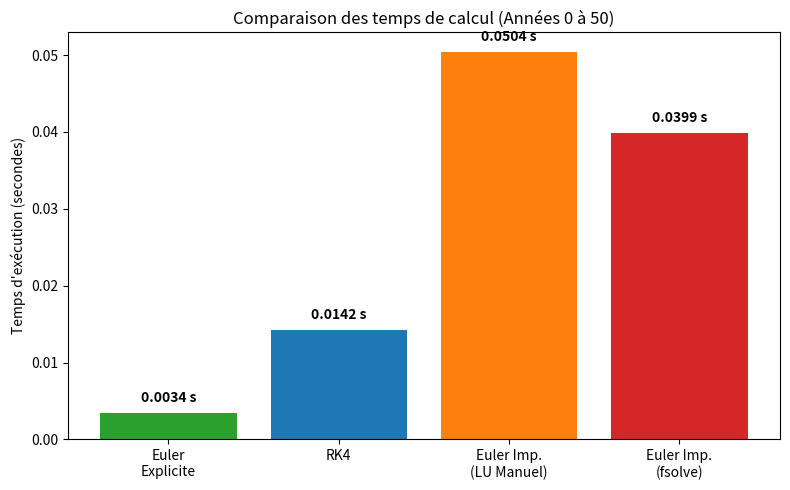
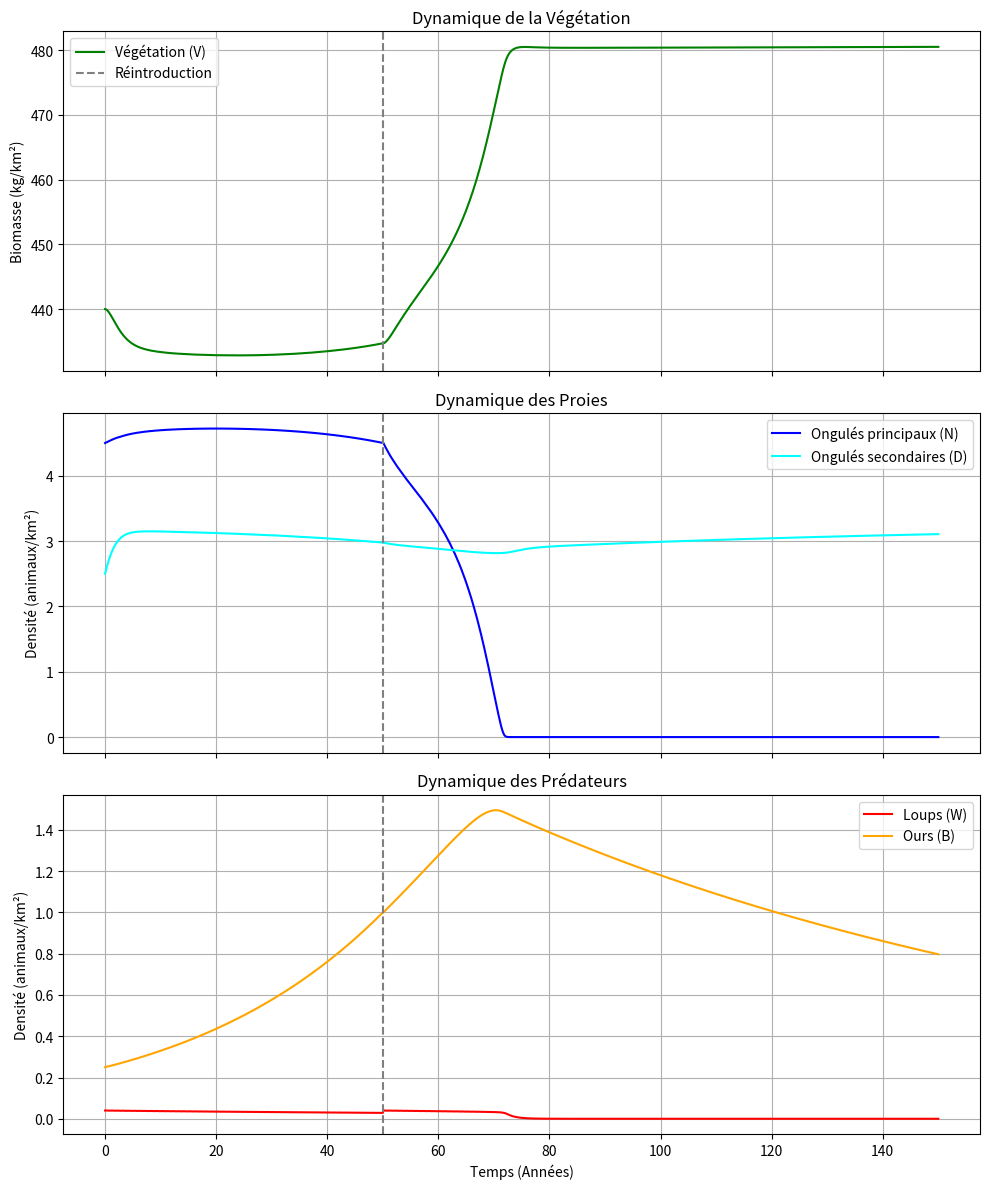

Python code for these plots, in order:
import numpy as np
import matplotlib.pyplot as plt
from scipy.optimize import fsolve
import time


# 1. PARAMÈTRES DU MODÈLE

# Végétation (V)
r_V = 1.20       # Taux de croissance intrinsèque
K_V = 500.0      # Capacité de charge
alpha_N = 15.0   # Intensité pâturage wapitis
nu_N = 200.0     # Demi-saturation wapitis
alpha_D = 8.0    # Intensité pâturage cerfs
nu_D = 100.0     # Demi-saturation cerfs
alpha_B = 3.0    # Intensité pâturage ours
nu_B = 120.0     # Demi-saturation ours

# Ongulé principal - Wapiti/Orignal (N)
r_N = 0.30       # Taux de croissance
K_N = 7.0        # Capacité de charge max
V1 = 70.0    # Demi-saturation kappa_N
theta_N = 4.0    # Exposant theta-logistique
c_WN = 7.5       # Coeff mise à mort loup-wapiti
beta = 0.5       # Paramètre dépendance ratio
c_BN = 0.5       # Coeff mise à mort ours-wapiti
h_BN = 3.0       # Demi-saturation ours-wapiti
delta_N = 0.05   # Mortalité de fond

# Ongulé secondaire - Cerf (D)
r_D = 0.50       # Taux de croissance
K_D = 4.0        # Capacité de charge max
V2 = 50.0 # Demi-saturation kappa_D
theta_D = 2.0    # Exposant theta-logistique
c_WD = 2.0       # Coeff mise à mort loup-cerf
h_WD = 2.0       # Demi-saturation loup-cerf
c_BD = 0.3       # Coeff mise à mort ours-cerf
h_BD = 1.5       # Demi-saturation ours-cerf
delta_D = 0.08   # Mortalité de fond

# Loups (W)
epsilon_1 = 0.25 # Pente log de la réponse numérique
epsilon_2 = 0.5  # Décalage de base
eta = 0.01       # Décalage régularisation log
m_W = 0.15       # Mortalité naturelle
mu_W = 0.10      # Amplitude prélèvement saisonnier humain

# Ours (B)
e_B = 0.12       # Gain énergétique proies
e_V = 0.02       # Gain énergétique végétation
m_B = 0.08       # Mortalité naturelle


# SYSTÈME D'ÉQUATIONS 

def systeme(t, u):
    # Sécurisation des valeurs pour éviter les erreurs de domaine
    V, N, D, W, B = np.maximum(u, 1e-8) 

    # Fonctions de capacité de charge dépendantes de la végétation
    kappa_N = K_N * (V / (V1 + V))
    kappa_D = K_D * (V / (V2 + V))

    # Taux de mise à mort total par loup
    f_WN = (c_WN * N) / (W + beta * N)
    f_WD = (c_WD * D) / (h_WD + D)
    Phi_W = f_WN + f_WD

    # Prédations ours
    f_BN = (c_BN * N) / (h_BN + N)
    f_BD = (c_BD * D) / (h_BD + D)

    # F1 Végétation
    dV_dt = r_V * V * (1 - V/K_V)  - ((alpha_N * V * N) / (nu_N + V)) - ((alpha_D * V * D) / (nu_D + V)) - ((alpha_B * V * B) / (nu_B + V))

    # F2 Ongulés principaux (N)
    dN_dt = r_N * N * (1 - (N/kappa_N)**theta_N) - (f_WN * W) - (f_BN * B) - (delta_N * N)

    # F3 Ongulés secondaires (D)
    dD_dt = r_D * D * (1 - (D/kappa_D)**theta_D) - (f_WD * W) - (f_BD * B) - (delta_D * D)

    # F4 Loups (W)
    dW_dt = (epsilon_1 * np.log(Phi_W + eta) - epsilon_2) * W - (m_W * W) - (mu_W * np.sin(np.pi * t)**2 * W)

    # F5 Ours (B)
    dB_dt = (e_B * (f_BN + f_BD) + (e_V * alpha_B * V) / (nu_B + V) - m_B) * B

    return np.array([dV_dt, dN_dt, dD_dt, dW_dt, dB_dt])



# MÉTHODES DE RÉSOLUTION NUMÉRIQUE


def methode_euler_explicite(f, u0, temps, dt):
    t = np.arange(temps[0], temps[1] + dt, dt)
    n = len(t)
    u = np.zeros((n, len(u0)))
    u[0] = u0
    for i in range(1, n):
        u[i] = u[i-1] + dt * f(t[i-1], u[i-1])
    return t, u

def methode_euler_implicite(f, u0, temps, dt):
    t = np.arange(temps[0], temps[1] + dt, dt)
    n = len(t)
    u = np.zeros((n, len(u0)))
    u[0] = u0
    for i in range(1, n):
        t_next = t[i]
        u_prev = u[i-1]
        def implicit_equation(u_next):
            return u_next - u_prev - dt * f(t_next, u_next)
        u[i] = fsolve(implicit_equation, u_prev)
    return t, u

def methode_rk4(f, u0, temps, dt):
    t = np.arange(temps[0], temps[1] + dt, dt)
    n = len(t)
    u = np.zeros((n, len(u0)))
    u[0] = u0
    for i in range(1, n):
        t_curr = t[i-1]
        u_curr = u[i-1]
        k1 = dt * f(t_curr, u_curr)
        k2 = dt * f(t_curr + dt/2, u_curr + k1/2)
        k3 = dt * f(t_curr + dt/2, u_curr + k2/2)
        k4 = dt * f(t_curr + dt, u_curr + k3)
        u[i] = u_curr + (k1 + 2*k2 + 2*k3 + k4) / 6
    return t, u


# LU


def jacobi(f, t, u, dt, eps=1e-8):
    n = len(u)
    J_f = np.zeros((n, n))
    f0 = f(t, u)
    for i in range(n):
        u_eps = np.copy(u)
        u_eps[i] += eps
        f1 = f(t, u_eps)
        J_f[:, i] = (f1 - f0) / eps
    I = np.eye(n)
    J_G = I - dt * J_f
    return J_G

def pivot(B):
    n = B.shape[0]
    B = B.copy().astype(float)

    for k in range(n - 1):
        k0 = k
        for i in range(k, n):
            if abs(B[i, k]) > abs(B[k0, k]):
                k0 = i

        if k0 != k:
            B[[k, k0]] = B[[k0, k]]

    return B

def decomp_LU(A):
    A = pivot(A)
    n = A.shape[0]

    U = A.copy()
    L = np.eye(n)

    for i in range(n - 1):
        for k in range(i + 1, n):
            L[k, i] = U[k, i] / U[i, i]
            U[k, i:] = U[k, i:] - L[k, i] * U[i, i:]

    return L, U

def descente(L, b):
    n = len(b)
    y = np.zeros(n)

    for i in range(n):
        somme = 0
        for j in range(i):
            somme += L[i, j] * y[j]

        y[i] = (b[i] - somme) / L[i, i]

    return y

def remontee(U, y):
    n = len(y)
    x = np.zeros(n)

    for i in range(n - 1, -1, -1):
        somme = 0
        for j in range(i + 1, n):
            somme += U[i, j] * x[j]

        x[i] = (y[i] - somme) / U[i, i]

    return x

def methode_euler_implicite_lu(f, u0, temps, dt, tol=1e-6, max_iter=50):
    t = np.arange(temps[0], temps[1] + dt, dt)
    n = len(t)
    u = np.zeros((n, len(u0)))
    u[0] = u0
    for i in range(1, n):
        t_next = t[i]
        u_prev = u[i-1]
        u_x = np.copy(u_prev)
        
        for iteration in range(max_iter):
            f_val = f(t_next, u_x)
            G = u_x - u_prev - dt * f_val
            if np.linalg.norm(G) < tol:
                break
            J_G = jacobi(f, t_next, u_x, dt)
            L, U = decomp_LU(J_G)
            y = descente(L, -G)
            delta_u = remontee(U, y)
            u_x += delta_u
        u[i] = u_x
    return t, u



# 5. COMPARAISON DES TEMPS D'EXÉCUTION

def compare_methods_time():
    print("--- DÉMARRAGE DU BENCHMARK DES MÉTHODES ---")
    t_span_bench = (0, 50)  
    u0_bench = [440.0, 4.5, 2.5, 0.0, 0.25]
    dt_bench = 0.1
    
    # Euler Explicite
    start = time.time()
    methode_euler_explicite(systeme, u0_bench, t_span_bench, dt_bench)
    time_exp = time.time() - start
    print(f"Euler Explicite       : {time_exp:.5f} s")
    
    # RK4
    start = time.time()
    methode_rk4(systeme, u0_bench, t_span_bench, dt_bench)
    time_rk4 = time.time() - start
    print(f"Runge-Kutta 4 (RK4)   : {time_rk4:.5f} s")
    
    # Euler Implicite (LU)
    start = time.time()
    methode_euler_implicite_lu(systeme, u0_bench, t_span_bench, dt_bench)
    time_imp_lu = time.time() - start
    print(f"Euler Implicite (LU)  : {time_imp_lu:.5f} s")
    
    # Euler Implicite (SciPy fsolve)
    start = time.time()
    methode_euler_implicite(systeme, u0_bench, t_span_bench, dt_bench)
    time_imp_fsolve = time.time() - start
    print(f"Euler Imp. (fsolve)   : {time_imp_fsolve:.5f} s")
    print("-------------------------------------------\n")
    
    
    fig_time, ax_time = plt.subplots(figsize=(8, 5))
    methodes = ['Euler\nExplicite', 'RK4', 'Euler Imp.\n(LU Manuel)', 'Euler Imp.\n(fsolve)']
    temps = [time_exp, time_rk4, time_imp_lu, time_imp_fsolve]
    bars = ax_time.bar(methodes, temps, color=['#2ca02c', '#1f77b4', '#ff7f0e', '#d62728'])
    
    ax_time.set_ylabel('Temps d\'exécution (secondes)')
    ax_time.set_title("Comparaison des temps de calcul (Années 0 à 50)")
    
    
    for bar in bars:
        yval = bar.get_height()
        ax_time.text(bar.get_x() + bar.get_width()/2, yval + max(temps)*0.02, 
                     f"{yval:.4f} s", ha='center', va='bottom', fontweight='bold')
        
    plt.tight_layout()



# 6. SIMULATION ET AFFICHAGE : SCÉNARIO YELLOWSTONE

if __name__ == "__main__":
    
    compare_methods_time()

    
    
    
    
    dt = 0.1
    
   
    # PHASE 1 : L'écosystème sans les loups (Années 0 à 50)
  
    print("Calcul de la Phase 1 (Sans loups)...")
    t_span_phase1 = (0, 50)
    u0_phase1 = [440.0, 4.5, 2.5, 0.04, 0.25] 
    
    
    t_phase1, u_phase1 = methode_euler_implicite_lu(systeme, u0_phase1, t_span_phase1, dt)
    
    
    # PHASE 2 : Réintroduction des loups (Années 50 à 150)
    
    print("Calcul de la Phase 2 (Réintroduction en cours)...")
    t_span_phase2 = (50, 150)
    u0_phase2 = np.copy(u_phase1[-1])
    u0_phase2[3] = 0.04  
    t_span_phase2_decale = (50 + dt, 150)
    
    t_phase2, u_phase2 = methode_euler_implicite_lu(systeme, u0_phase2, t_span_phase2_decale, dt)
    
    
    
  
    print("Calculs terminés ! Génération des graphiques...")
    t_total = np.concatenate((t_phase1, t_phase2))
    u_total = np.concatenate((u_phase1, u_phase2))
    
    V, N, D, W, B = u_total.T

    
    fig, axs = plt.subplots(3, 1, figsize=(10, 12), sharex=True)
    annee_reintro = 50
    
    # Végétation
    axs[0].plot(t_total, V, color='green', label='Végétation (V)')
    axs[0].axvline(x=annee_reintro, color='gray', linestyle='--', label='Réintroduction')
    axs[0].set_ylabel('Biomasse (kg/km²)')
    axs[0].legend()
    axs[0].grid(True)
    axs[0].set_title("Dynamique de la Végétation")

    # Ongulés
    axs[1].plot(t_total, N, color='blue', label='Ongulés principaux (N)')
    axs[1].plot(t_total, D, color='cyan', label='Ongulés secondaires (D)')
    axs[1].axvline(x=annee_reintro, color='gray', linestyle='--')
    axs[1].set_ylabel('Densité (animaux/km²)')
    axs[1].legend()
    axs[1].grid(True)
    axs[1].set_title("Dynamique des Proies")

    #  Prédateurs
    axs[2].plot(t_total, W, color='red', label='Loups (W)')
    axs[2].plot(t_total, B, color='orange', label='Ours (B)')
    axs[2].axvline(x=annee_reintro, color='gray', linestyle='--')
    axs[2].set_ylabel('Densité (animaux/km²)')
    axs[2].set_xlabel('Temps (Années)')
    axs[2].legend()
    axs[2].grid(True)
    axs[2].set_title("Dynamique des Prédateurs")

    plt.tight_layout()
    plt.show()
